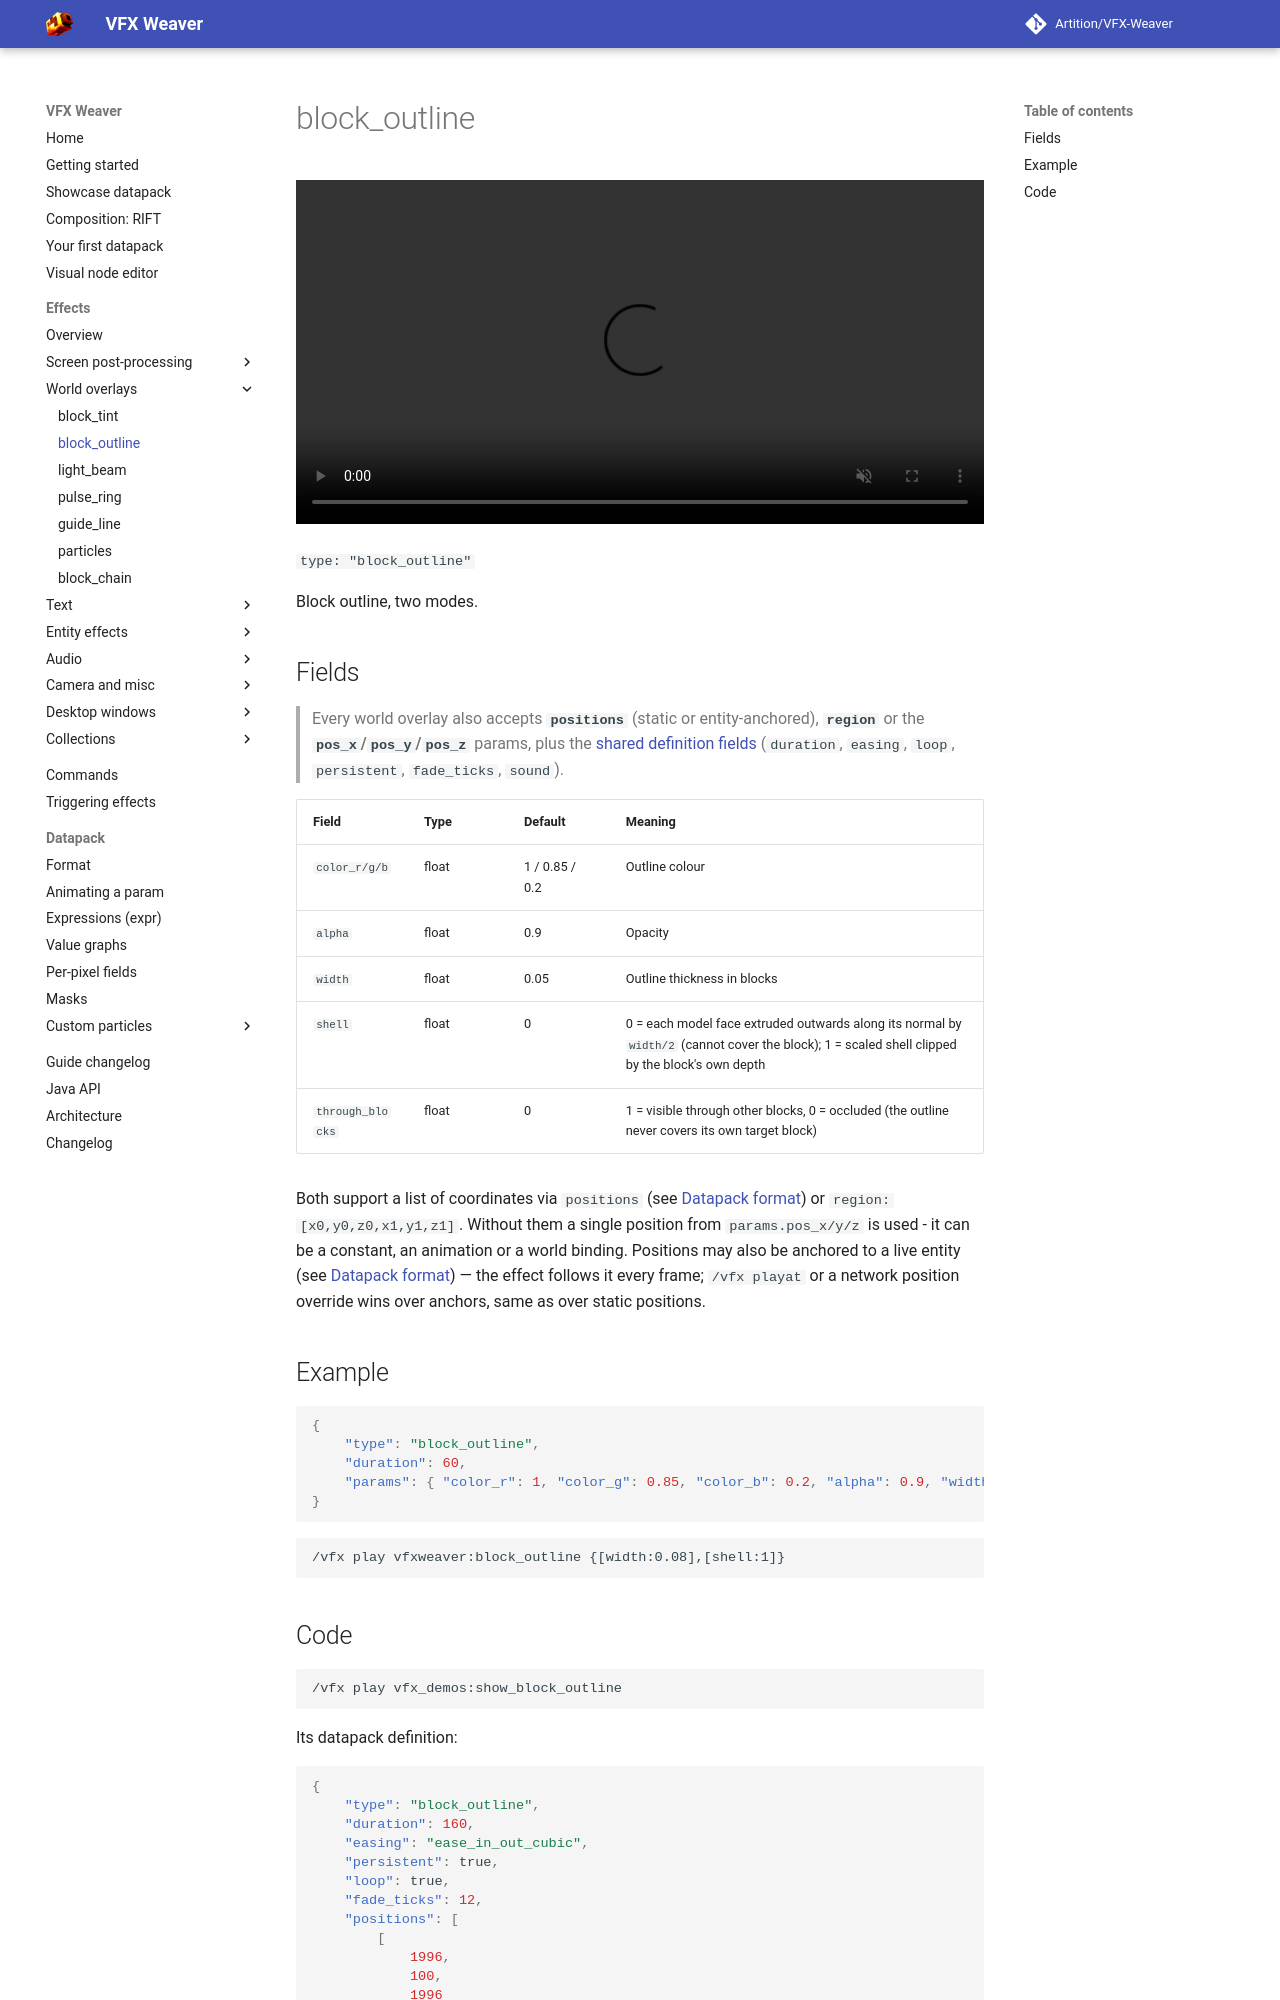

repository: Artition/VFX-Weaver · page: 2.6.3/guide/effects/world/block-outline/index.html · generator: mkdocs

# block_outline

<video autoplay loop muted playsinline width="100%"><source src="../../../../assets/media/block_outline.mp4" type="video/mp4"></video>

`type: "block_outline"`

Block outline, two modes.

## Fields

> Every world overlay also accepts **`positions`** (static or entity-anchored), **`region`** or the **`pos_x`/`pos_y`/`pos_z`** params, plus the [shared definition fields](../index.md#shared-fields) (`duration`, `easing`, `loop`, `persistent`, `fade_ticks`, `sound`).

| Field | Type | Default | Meaning |
|---|---|---|---|
| `color_r/g/b` | float | 1 / 0.85 / 0.2 | Outline colour |
| `alpha` | float | 0.9 | Opacity |
| `width` | float | 0.05 | Outline thickness in blocks |
| `shell` | float | 0 | 0 = each model face extruded outwards along its normal by `width/2` (cannot cover the block); 1 = scaled shell clipped by the block's own depth |
| `through_blocks` | float | 0 | 1 = visible through other blocks, 0 = occluded (the outline never covers its own target block) |


Both support a list of coordinates via `positions` (see [Datapack format](../../datapack/format.md#definition-fields)) or `region: [x0,y0,z0,x1,y1,z1]`. Without them a single position from `params.pos_x/y/z` is used - it can be a constant, an animation or a world binding. Positions may also be anchored to a live entity (see [Datapack format](../../datapack/format.md#definition-fields)) — the effect follows it every frame; `/vfx playat` or a network position override wins over anchors, same as over static positions.
